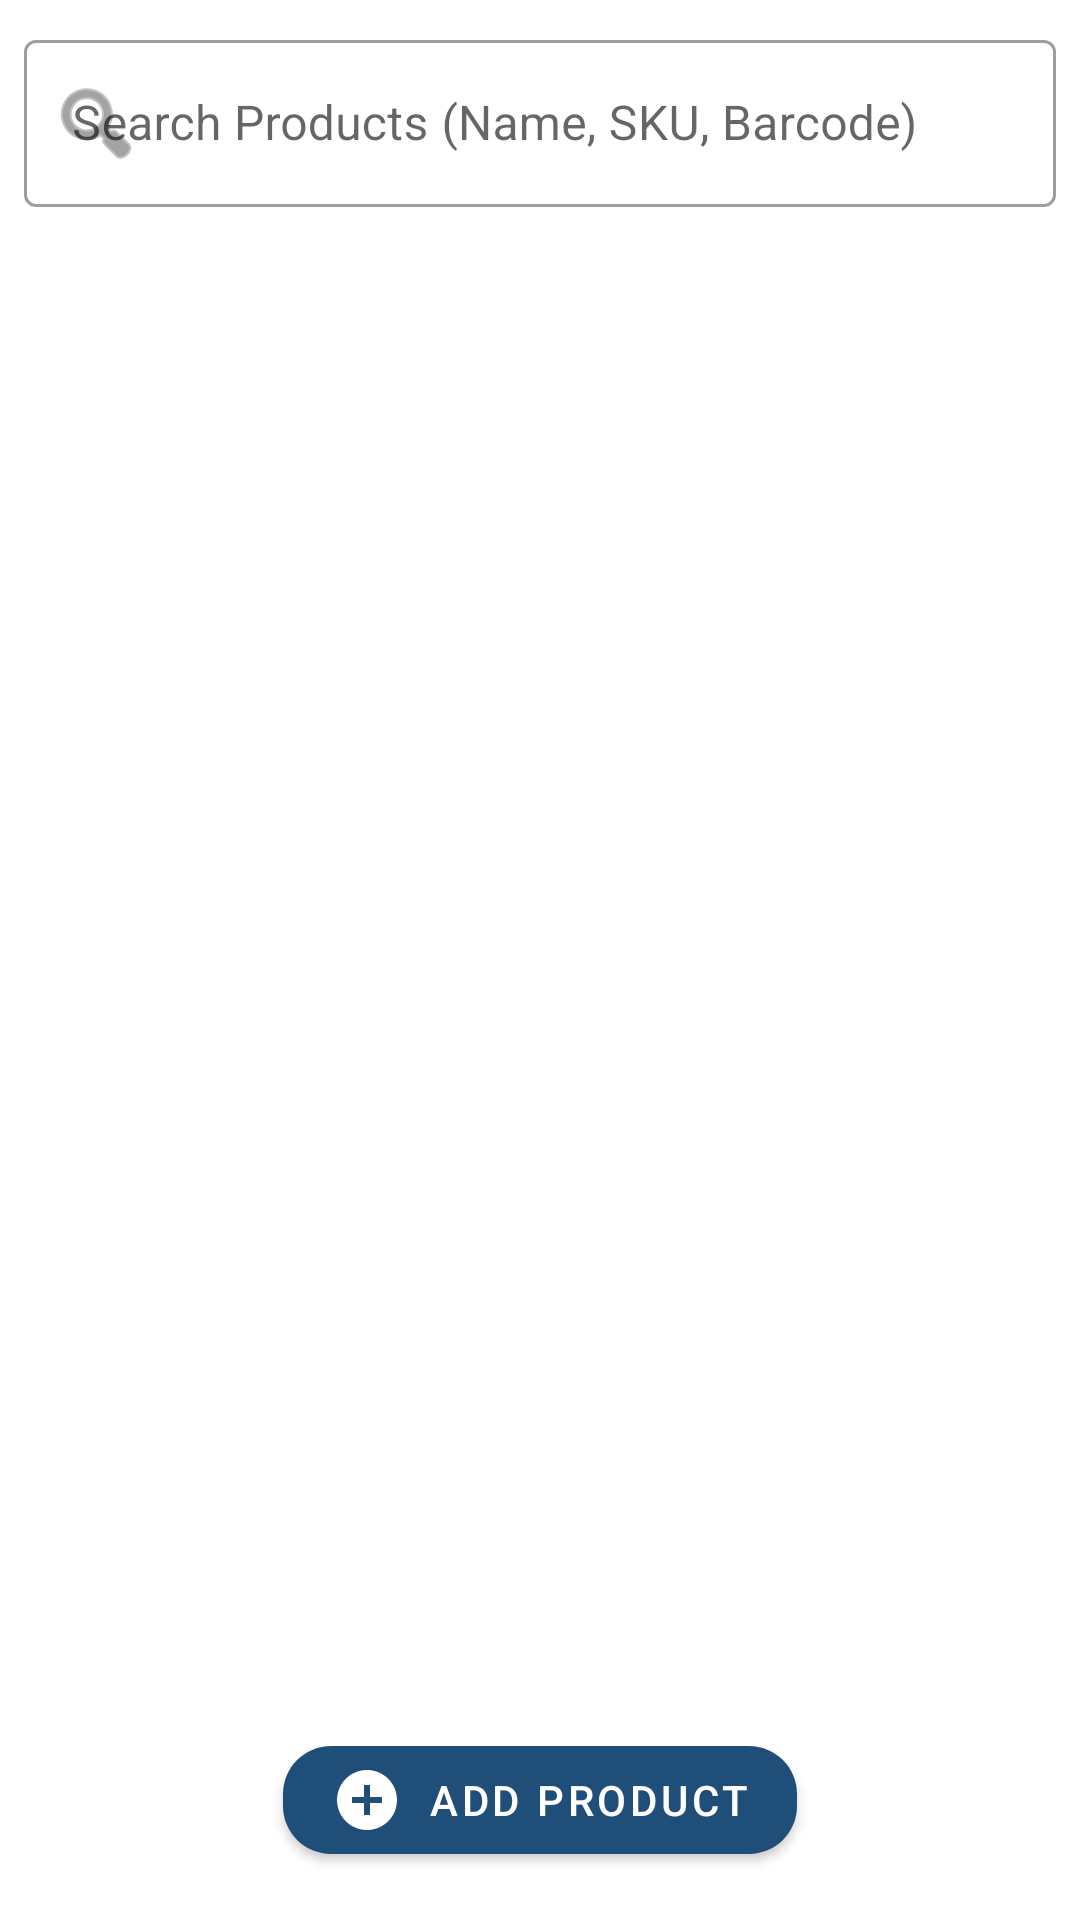

Android layout source for this screen:
<!-- AndroidManifest.xml: application theme Theme.GeneralStoreApp -->
<!-- res/layout/fragment_product.xml -->
<?xml version="1.0" encoding="utf-8"?>
<androidx.coordinatorlayout.widget.CoordinatorLayout xmlns:android="http://schemas.android.com/apk/res/android"
    xmlns:app="http://schemas.android.com/apk/res-auto"
    xmlns:tools="http://schemas.android.com/tools"
    android:layout_width="match_parent"
    android:layout_height="match_parent"
    tools:context=".ui.view.ProductFragment">

    <com.google.android.material.appbar.AppBarLayout
        android:layout_width="match_parent"
        android:layout_height="wrap_content"
        app:elevation="0dp"
        android:background="?attr/colorSurface">

        <LinearLayout
            android:layout_width="match_parent"
            android:layout_height="wrap_content"
            android:orientation="vertical"
            android:padding="8dp">

            <com.google.android.material.textfield.TextInputLayout
                style="@style/Widget.MaterialComponents.TextInputLayout.OutlinedBox"
                android:layout_width="match_parent"
                android:layout_height="wrap_content"
                android:hint="@string/search_products_hint"
                app:startIconDrawable="@android:drawable/ic_menu_search">

                <com.google.android.material.textfield.TextInputEditText
                    android:id="@+id/edit_search"
                    android:layout_width="match_parent"
                    android:layout_height="wrap_content"
                    android:imeOptions="actionSearch"
                    android:inputType="text" />
            </com.google.android.material.textfield.TextInputLayout>

            <LinearLayout
                android:layout_width="match_parent"
                android:layout_height="wrap_content"
                android:orientation="horizontal"
                android:layout_marginTop="8dp"
                android:visibility="gone"
                android:gravity="center_vertical">

                <HorizontalScrollView
                    android:layout_width="0dp"
                    android:layout_height="wrap_content"
                    android:layout_weight="1"
                    android:scrollbars="none">

                    <com.google.android.material.chip.ChipGroup
                        android:id="@+id/chip_group_categories"
                        android:layout_width="wrap_content"
                        android:layout_height="wrap_content"
                        app:singleSelection="true"
                        app:selectionRequired="true"
                        android:paddingVertical="4dp">
                        
                    </com.google.android.material.chip.ChipGroup>
                </HorizontalScrollView>

                <ImageButton
                    android:id="@+id/btn_barcode_scan"
                    android:layout_width="48dp"
                    android:layout_height="48dp"
                    android:layout_marginStart="8dp"
                    android:background="?attr/selectableItemBackgroundBorderless"
                    android:src="@android:drawable/ic_menu_camera"
                    app:tint="@color/logo_blue"
                    android:contentDescription="@string/scan_barcode"/>
            </LinearLayout>
        </LinearLayout>
    </com.google.android.material.appbar.AppBarLayout>

    <androidx.recyclerview.widget.RecyclerView
        android:id="@+id/recycler_products"
        android:layout_width="match_parent"
        android:layout_height="match_parent"
        app:layout_behavior="@string/appbar_scrolling_view_behavior"
        app:layoutManager="androidx.recyclerview.widget.LinearLayoutManager"
        tools:listitem="@layout/item_product" />

    <com.google.android.material.button.MaterialButton
        android:id="@+id/fab_add_product"
        android:layout_width="wrap_content"
        android:layout_height="wrap_content"
        android:layout_gravity="bottom|center"
        android:layout_margin="16dp"
        android:text="@string/add_product_desc"
        android:textColor="@color/on_brand_accent"
        app:iconTint="@color/on_brand_accent"
        app:backgroundTint="@color/brand_accent"
        app:cornerRadius="16dp"
        app:elevation="0dp"
        app:icon="@drawable/baseline_add_circle_24"/>

    <ProgressBar
        android:id="@+id/progress_bar"
        android:layout_width="wrap_content"
        android:layout_height="wrap_content"
        android:layout_gravity="center"
        android:visibility="gone" />

    <TextView
        android:id="@+id/text_empty"
        android:layout_width="wrap_content"
        android:layout_height="wrap_content"
        android:layout_gravity="center"
        android:text="@string/no_products_found"
        android:visibility="gone"/>

</androidx.coordinatorlayout.widget.CoordinatorLayout>
<!-- res/layout/item_product.xml (included above) -->
<?xml version="1.0" encoding="utf-8"?>
<LinearLayout xmlns:android="http://schemas.android.com/apk/res/android"
    xmlns:app="http://schemas.android.com/apk/res-auto"
    xmlns:tools="http://schemas.android.com/tools"
    android:layout_width="match_parent"
    android:layout_height="wrap_content"
    android:orientation="vertical"
    android:paddingHorizontal="16dp"
    android:paddingVertical="12dp">

    <androidx.constraintlayout.widget.ConstraintLayout
        android:layout_width="match_parent"
        android:layout_height="wrap_content">

        <TextView
            android:id="@+id/text_product_name"
            android:layout_width="0dp"
            android:layout_height="wrap_content"
            android:textColor="@color/secondary_text"
            android:textSize="16sp"
            android:textStyle="bold"
            app:layout_constraintEnd_toStartOf="@+id/iv_chevron"
            app:layout_constraintStart_toStartOf="parent"
            app:layout_constraintTop_toTopOf="parent"
            tools:text="Parle crackers" />

        <TextView
            android:id="@+id/text_price"
            android:layout_width="wrap_content"
            android:layout_height="wrap_content"
            android:layout_marginTop="4dp"
            android:textColor="@color/secondary_text"
            android:textSize="14sp"
            app:layout_constraintStart_toStartOf="parent"
            app:layout_constraintTop_toBottomOf="@id/text_product_name"
            tools:text="Purchase Price: 110.00" />

        <View
            android:id="@+id/divider_v"
            android:layout_width="1dp"
            android:layout_height="0dp"
            android:layout_marginHorizontal="16dp"
            android:background="#DDDDDD"
            app:layout_constraintBottom_toBottomOf="@id/text_price"
            app:layout_constraintStart_toEndOf="@id/text_price"
            app:layout_constraintTop_toTopOf="@id/text_price" />

        <TextView
            android:id="@+id/text_stock"
            android:layout_width="wrap_content"
            android:layout_height="wrap_content"
            android:layout_marginStart="16dp"
            android:textColor="@color/secondary_text"
            android:textSize="14sp"
            app:layout_constraintBottom_toBottomOf="@id/text_price"
            app:layout_constraintStart_toEndOf="@id/divider_v"
            app:layout_constraintTop_toTopOf="@id/text_price"
            tools:text="In Stock: 1000" />

        <ImageView
            android:id="@+id/iv_chevron"
            android:layout_width="24dp"
            android:layout_height="24dp"
            android:src="@drawable/baseline_keyboard_arrow_right_24"
            app:layout_constraintBottom_toBottomOf="parent"
            app:layout_constraintEnd_toEndOf="parent"
            app:layout_constraintTop_toTopOf="parent"
            app:tint="#BDBDBD" />

        
        <TextView
            android:id="@+id/text_sku"
            android:layout_width="wrap_content"
            android:layout_height="wrap_content"
            android:visibility="gone"
            tools:ignore="MissingConstraints" />

    </androidx.constraintlayout.widget.ConstraintLayout>

</LinearLayout>
<!-- resources referenced by this layout -->
<resources>
  <color name="brand_accent">#FF1F4E79</color>
  <color name="logo_blue">#FF1F4E79</color>
  <color name="on_brand_accent">#FFFFFFFF</color>
  <color name="secondary_text">#777777</color>
  <!-- drawable baseline_add_circle_24 (drawable) -->
  <vector xmlns:android="http://schemas.android.com/apk/res/android" android:height="24dp" android:tint="#248AEF" android:viewportHeight="24" android:viewportWidth="24" android:width="24dp">
        
      <path android:fillColor="@android:color/white" android:pathData="M12,2C6.48,2 2,6.48 2,12s4.48,10 10,10 10,-4.48 10,-10S17.52,2 12,2zM17,13h-4v4h-2v-4L7,13v-2h4L11,7h2v4h4v2z"/>
      
  </vector>
  <!-- drawable baseline_keyboard_arrow_right_24 (drawable) -->
  <vector xmlns:android="http://schemas.android.com/apk/res/android"
      android:width="24dp"
      android:height="24dp"
      android:viewportWidth="24"
      android:viewportHeight="24"
      android:tint="?attr/colorControlNormal">
    <path
        android:fillColor="@android:color/white"
        android:pathData="M8.59,16.59L13.17,12 8.59,7.41L10,6l6,6l-6,6L8.59,16.59z"/>
  </vector>
  <string name="add_product_desc">Add Product</string>
  <string name="no_products_found">No products found</string>
  <string name="scan_barcode">Scan Barcode</string>
  <string name="search_products_hint">Search Products (Name, SKU, Barcode)</string>
  <style name="Theme.GeneralStoreApp" parent="Theme.MaterialComponents.DayNight.DarkActionBar">
          
          <item name="colorPrimary">@color/logo_blue</item>
          <item name="colorPrimaryVariant">@color/logo_blue</item>
          <item name="colorOnPrimary">@color/on_primary_main</item>
  
          
          <item name="android:windowBackground">@color/background_main</item>
          <item name="colorSurface">@color/surface_main</item>
          <item name="colorOnSurface">@color/on_surface_main</item>
  
          
          <item name="android:statusBarColor">@android:color/transparent</item>
          <item name="android:navigationBarColor">@android:color/transparent</item>
          <item name="android:windowLightStatusBar">true</item>
          <item name="android:windowLightNavigationBar">true</item>
      </style>
  <color name="on_primary_main">#FFFFFFFF</color>
  <color name="background_main">#FFFFFFFF</color>
  <color name="surface_main">#FFFFFFFF</color>
  <color name="on_surface_main">#FF000000</color>
</resources>
